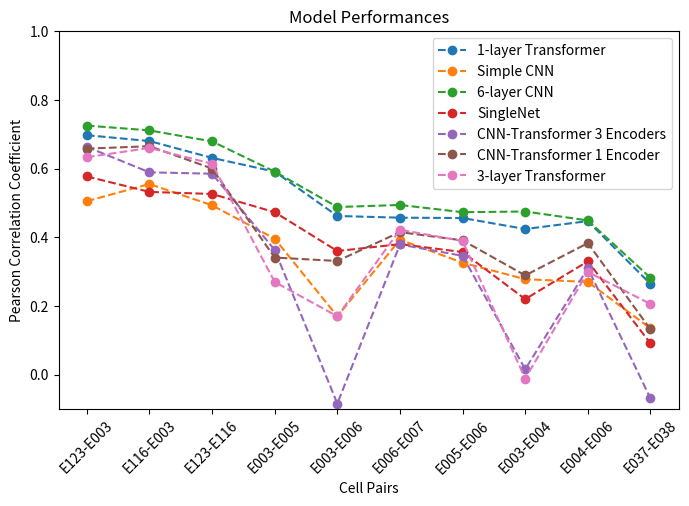

Generate this figure with matplotlib:
import numpy as np
import matplotlib.pyplot as plt

if __name__ == '__main__':
	simple_conv_pccs = [0.505, 0.555, 0.493, 0.396, 0.170, 0.393, 0.326, 0.278, 0.270, 0.135]
	transformer_pccs = [0.697, 0.680, 0.631, 0.591, 0.462, 0.457, 0.456, 0.424, 0.447, 0.264] #TODO
	better_conv_pccs = [0.725, 0.711, 0.679, 0.591, 0.488, 0.494, 0.473, 0.475, 0.449, 0.282] #lr=0.0003
	single_net_pccs = [0.577, 0.532, 0.526, 0.473, 0.360, 0.380, 0.357, 0.220, 0.330, 0.091] #lr=0.0003
	conv_trans = [0.663, 0.589, 0.585, 0.363, -0.084, 0.379, 0.346, 0.016, 0.310, -0.069]

	conv_trans_1enc = [0.658, 0.665, 0.600, 0.341, 0.331, 0.415, 0.391, 0.289, 0.383, 0.132]

	trans_3_layer = [0.633, 0.660, 0.614, 0.270, 0.170, 0.422, 0.389, -0.011, 0.299, 0.206]
	labels = [
        "E123-E003",
        "E116-E003",
        "E123-E116",
        "E003-E005",
        "E003-E006",
        "E006-E007",
        "E005-E006",
        "E003-E004",
        "E004-E006",
        "E037-E038"]
	pccs = transformer_pccs
	ticks = np.arange(10) + 1

	plt.figure(figsize=(8,6))
	plt.xticks(ticks, labels, rotation = 45)
	plt.plot(ticks, pccs, linestyle='dashed', marker='o', label = "1-layer Transformer")
	plt.plot(ticks, simple_conv_pccs, linestyle='dashed', marker='o', label = "Simple CNN")
	plt.plot(ticks, better_conv_pccs, linestyle='dashed', marker='o', label="6-layer CNN")
	plt.plot(ticks, single_net_pccs, linestyle='dashed', marker = 'o', label = "SingleNet")
	plt.plot(ticks, conv_trans, linestyle='dashed', marker = 'o', label = "CNN-Transformer 3 Encoders")
	plt.plot(ticks, conv_trans_1enc, linestyle='dashed', marker = 'o', label = "CNN-Transformer 1 Encoder")
	plt.plot(ticks, trans_3_layer, linestyle='dashed', marker = 'o', label = "3-layer Transformer")
	plt.ylabel("Pearson Correlation Coefficient")
	plt.xlabel("Cell Pairs")
	plt.ylim(-0.1, 1)
	plt.subplots_adjust(bottom=0.25)
	plt.title("Model Performances")
	plt.legend()
	plt.show()
	
